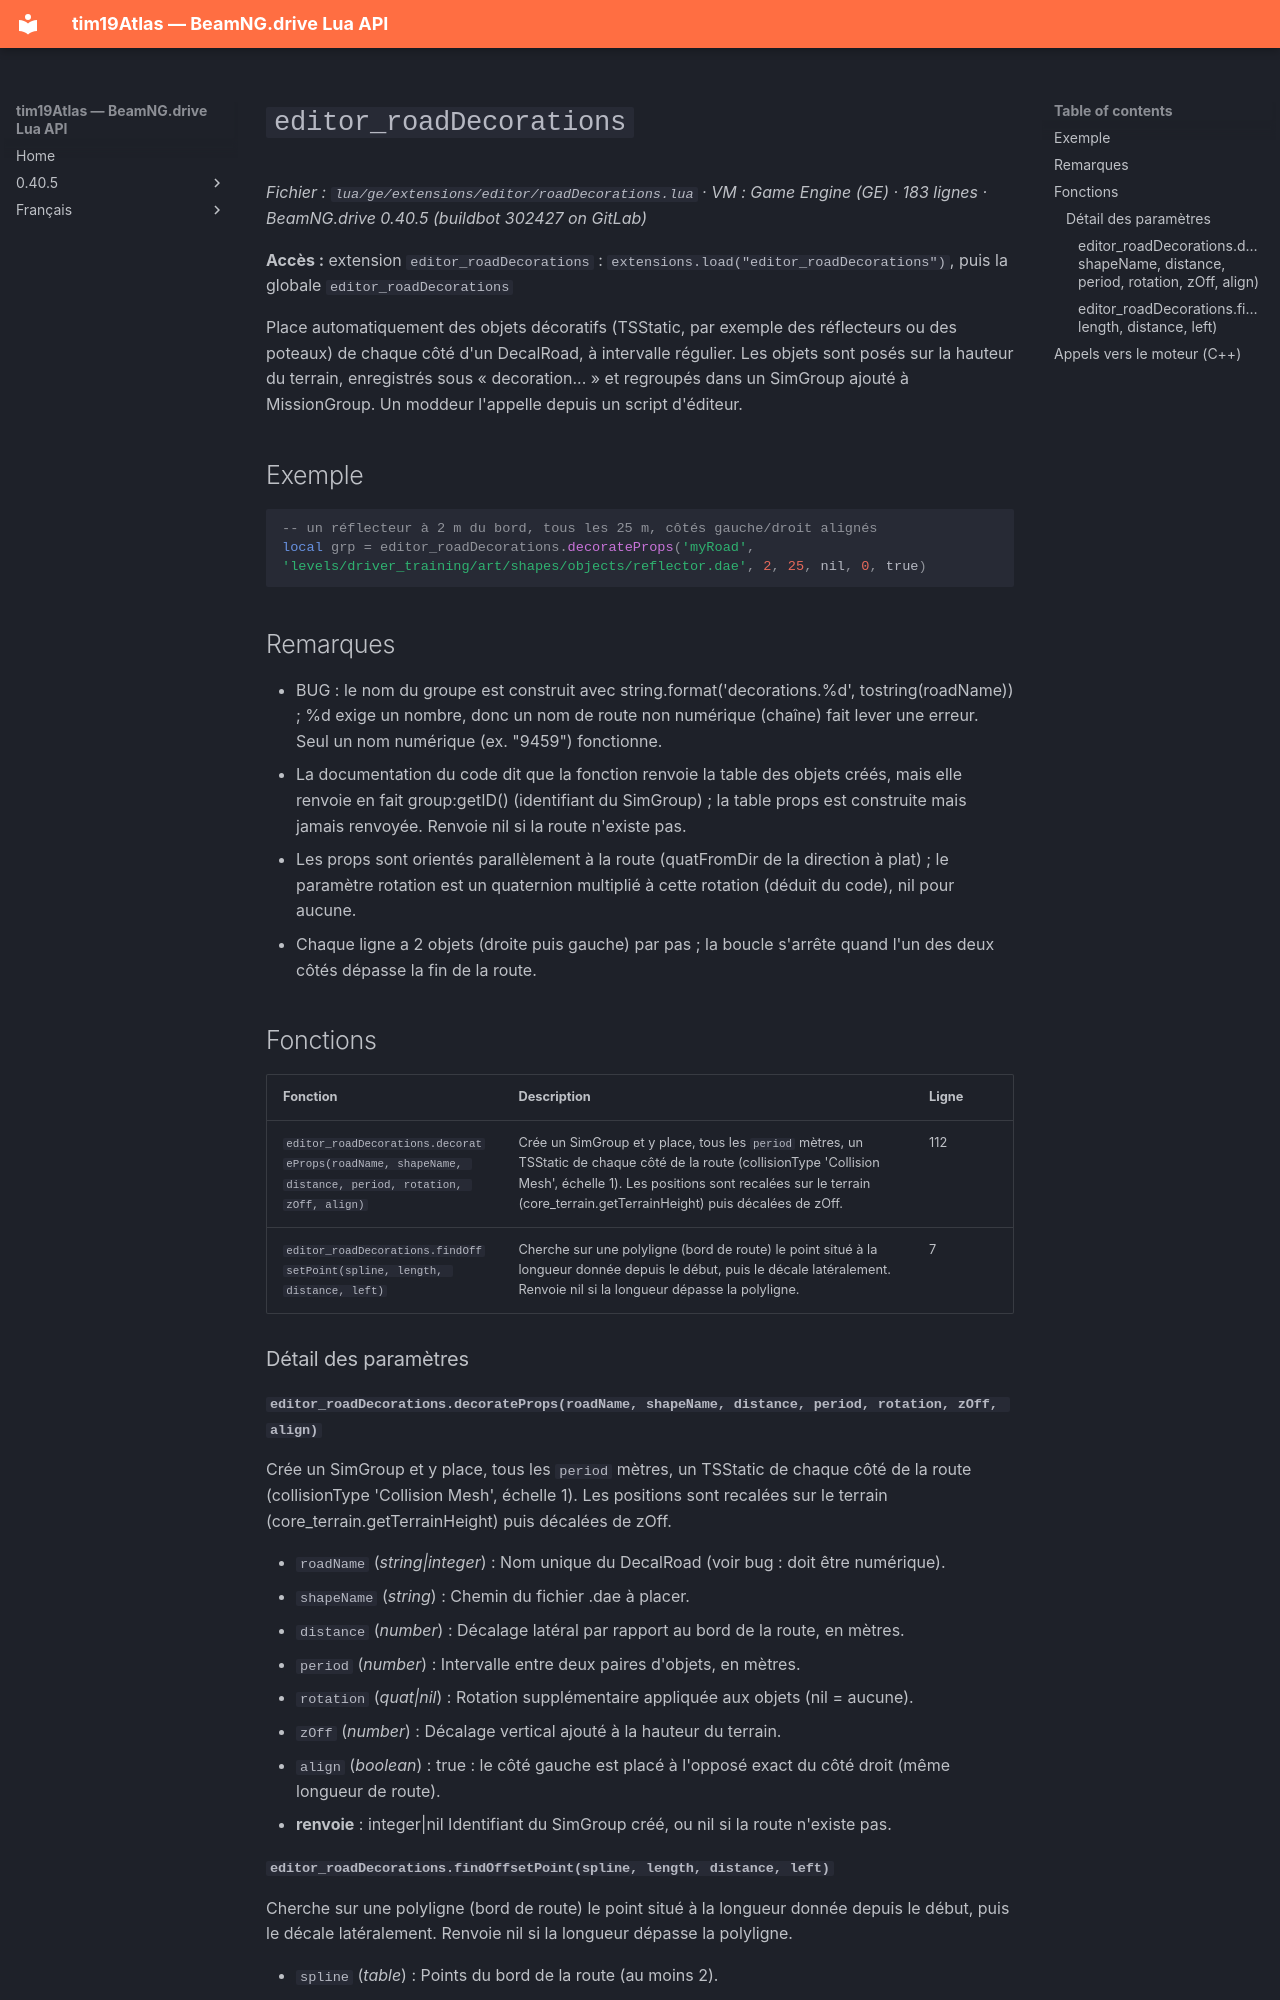

repository: Tim0219800/beamng-lua-atlas · page: fr/0.40.5/ge/extensions/editor/roadDecorations.html · generator: mkdocs

# `editor_roadDecorations`

*Fichier : `lua/ge/extensions/editor/roadDecorations.lua` · VM : Game Engine (GE) · 183 lignes · BeamNG.drive 0.40.5 (buildbot 302427 on GitLab)*

**Accès :** extension `editor_roadDecorations` : `extensions.load("editor_roadDecorations")`, puis la globale `editor_roadDecorations`

Place automatiquement des objets décoratifs (TSStatic, par exemple des réflecteurs ou des poteaux) de chaque côté d'un DecalRoad, à intervalle régulier. Les objets sont posés sur la hauteur du terrain, enregistrés sous « decoration.<route>.<fichier>.<n> » et regroupés dans un SimGroup ajouté à MissionGroup. Un moddeur l'appelle depuis un script d'éditeur.

## Exemple

```lua
-- un réflecteur à 2 m du bord, tous les 25 m, côtés gauche/droit alignés
local grp = editor_roadDecorations.decorateProps('myRoad', 'levels/driver_training/art/shapes/objects/reflector.dae', 2, 25, nil, 0, true)
```

## Remarques

- BUG : le nom du groupe est construit avec string.format('decorations.%d', tostring(roadName)) ; %d exige un nombre, donc un nom de route non numérique (chaîne) fait lever une erreur. Seul un nom numérique (ex. "9459") fonctionne.
- La documentation du code dit que la fonction renvoie la table des objets créés, mais elle renvoie en fait group:getID() (identifiant du SimGroup) ; la table props est construite mais jamais renvoyée. Renvoie nil si la route n'existe pas.
- Les props sont orientés parallèlement à la route (quatFromDir de la direction à plat) ; le paramètre rotation est un quaternion multiplié à cette rotation (déduit du code), nil pour aucune.
- Chaque ligne a 2 objets (droite puis gauche) par pas ; la boucle s'arrête quand l'un des deux côtés dépasse la fin de la route.

## Fonctions

| Fonction | Description | Ligne |
|---|---|---|
| `editor_roadDecorations.decorateProps(roadName, shapeName, distance, period, rotation, zOff, align)` | Crée un SimGroup et y place, tous les `period` mètres, un TSStatic de chaque côté de la route (collisionType 'Collision Mesh', échelle 1). Les positions sont recalées sur le terrain (core_terrain.getTerrainHeight) puis décalées de zOff. | 112 |
| `editor_roadDecorations.findOffsetPoint(spline, length, distance, left)` | Cherche sur une polyligne (bord de route) le point situé à la longueur donnée depuis le début, puis le décale latéralement. Renvoie nil si la longueur dépasse la polyligne. | 7 |

### Détail des paramètres

#### `editor_roadDecorations.decorateProps(roadName, shapeName, distance, period, rotation, zOff, align)`

Crée un SimGroup et y place, tous les `period` mètres, un TSStatic de chaque côté de la route (collisionType 'Collision Mesh', échelle 1). Les positions sont recalées sur le terrain (core_terrain.getTerrainHeight) puis décalées de zOff.

- `roadName` (*string|integer*) : Nom unique du DecalRoad (voir bug : doit être numérique).
- `shapeName` (*string*) : Chemin du fichier .dae à placer.
- `distance` (*number*) : Décalage latéral par rapport au bord de la route, en mètres.
- `period` (*number*) : Intervalle entre deux paires d'objets, en mètres.
- `rotation` (*quat|nil*) : Rotation supplémentaire appliquée aux objets (nil = aucune).
- `zOff` (*number*) : Décalage vertical ajouté à la hauteur du terrain.
- `align` (*boolean*) : true : le côté gauche est placé à l'opposé exact du côté droit (même longueur de route).
- **renvoie** : integer|nil Identifiant du SimGroup créé, ou nil si la route n'existe pas.
